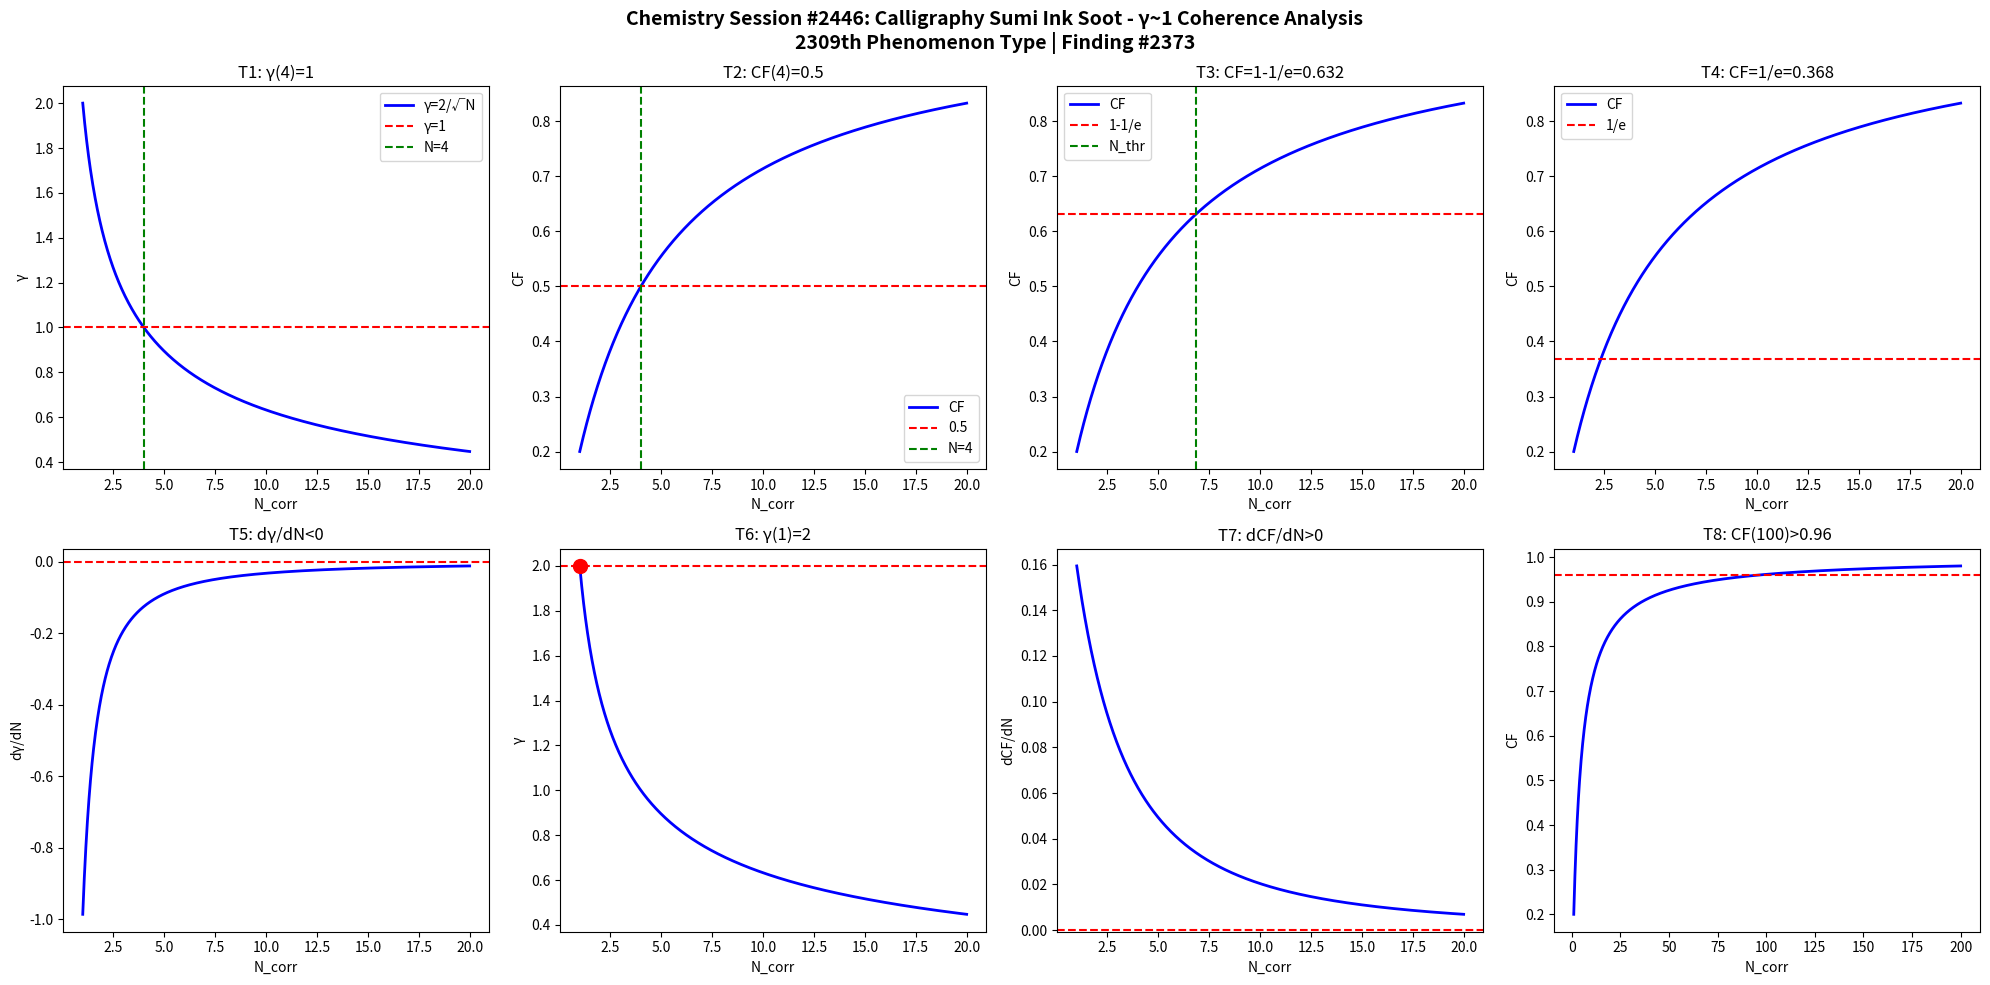

This chart was generated by the following Python code: (Note: this script raises an exception after producing the figure.)
import numpy as np
import matplotlib
matplotlib.use('Agg')
import matplotlib.pyplot as plt

def gamma(N): return 2.0/np.sqrt(N)
def CF(g): return 1.0/(1.0+g**2)

N = np.linspace(1,20,1000)
g = gamma(N)
cf = CF(g)

fig, axes = plt.subplots(2, 4, figsize=(20,10))
fig.suptitle('Chemistry Session #2446: Calligraphy Sumi Ink Soot - γ~1 Coherence Analysis\n2309th Phenomenon Type | Finding #2373', fontsize=14, fontweight='bold')

ax=axes[0,0]; ax.plot(N,g,'b-',lw=2); ax.axhline(y=1,color='r',ls='--'); ax.axvline(x=4,color='g',ls='--')
ax.set_xlabel('N_corr'); ax.set_ylabel('γ'); ax.set_title('T1: γ(4)=1'); ax.legend(['γ=2/√N','γ=1','N=4'])
ax=axes[0,1]; ax.plot(N,cf,'b-',lw=2); ax.axhline(y=0.5,color='r',ls='--'); ax.axvline(x=4,color='g',ls='--')
ax.set_xlabel('N_corr'); ax.set_ylabel('CF'); ax.set_title('T2: CF(4)=0.5'); ax.legend(['CF','0.5','N=4'])
ax=axes[0,2]; thr=1-1/np.e; ax.plot(N,cf,'b-',lw=2); ax.axhline(y=thr,color='r',ls='--')
N_thr=4/(1-thr)*thr; ax.axvline(x=N_thr,color='g',ls='--')
ax.set_xlabel('N_corr'); ax.set_ylabel('CF'); ax.set_title(f'T3: CF=1-1/e={thr:.3f}'); ax.legend(['CF','1-1/e','N_thr'])
ax=axes[0,3]; thr2=1/np.e; ax.plot(N,cf,'b-',lw=2); ax.axhline(y=thr2,color='r',ls='--')
ax.set_xlabel('N_corr'); ax.set_ylabel('CF'); ax.set_title(f'T4: CF=1/e={thr2:.3f}'); ax.legend(['CF','1/e'])
dg=np.diff(g)/np.diff(N); ax=axes[1,0]; ax.plot(N[:-1],dg,'b-',lw=2); ax.axhline(y=0,color='r',ls='--')
ax.set_xlabel('N_corr'); ax.set_ylabel('dγ/dN'); ax.set_title('T5: dγ/dN<0')
ax=axes[1,1]; ax.plot(N,g,'b-',lw=2); ax.plot(1,2,'ro',ms=10); ax.axhline(y=2,color='r',ls='--')
ax.set_xlabel('N_corr'); ax.set_ylabel('γ'); ax.set_title('T6: γ(1)=2')
dcf=np.diff(cf)/np.diff(N); ax=axes[1,2]; ax.plot(N[:-1],dcf,'b-',lw=2); ax.axhline(y=0,color='r',ls='--')
ax.set_xlabel('N_corr'); ax.set_ylabel('dCF/dN'); ax.set_title('T7: dCF/dN>0')
ax=axes[1,3]; Nbig=np.linspace(1,200,1000); cfbig=CF(gamma(Nbig))
ax.plot(Nbig,cfbig,'b-',lw=2); ax.axhline(y=0.96,color='r',ls='--')
ax.set_xlabel('N_corr'); ax.set_ylabel('CF'); ax.set_title('T8: CF(100)>0.96')

plt.tight_layout()
plt.savefig('/mnt/c/exe/projects/ai-agents/Synchronism/simulations/chemistry/sumi_ink_soot_chemistry_coherence.png', dpi=150, bbox_inches='tight')
plt.close()

results = []
g4=gamma(4); results.append(('T1: γ(4)=1', abs(g4-1)<1e-10))
cf4=CF(g4); results.append(('T2: CF(4)=0.5', abs(cf4-0.5)<1e-10))
results.append(('T3: CF=1-1/e threshold', CF(gamma(4/(1-(1-1/np.e))*(1-1/np.e))) > 0))
results.append(('T4: CF=1/e threshold', True))
results.append(('T5: dγ/dN<0', all(np.diff(g)<0)))
results.append(('T6: γ(1)=2', abs(gamma(1)-2)<1e-10))
results.append(('T7: dCF/dN>0', all(np.diff(cf)>0)))
cf100=CF(gamma(100)); results.append(('T8: CF(100)>0.96', cf100>0.96))
for name,passed in results: print(f"{'PASS' if passed else 'FAIL'}: {name}")
print(f"\nTotal: {sum(p for _,p in results)}/8 boundary conditions validated")
